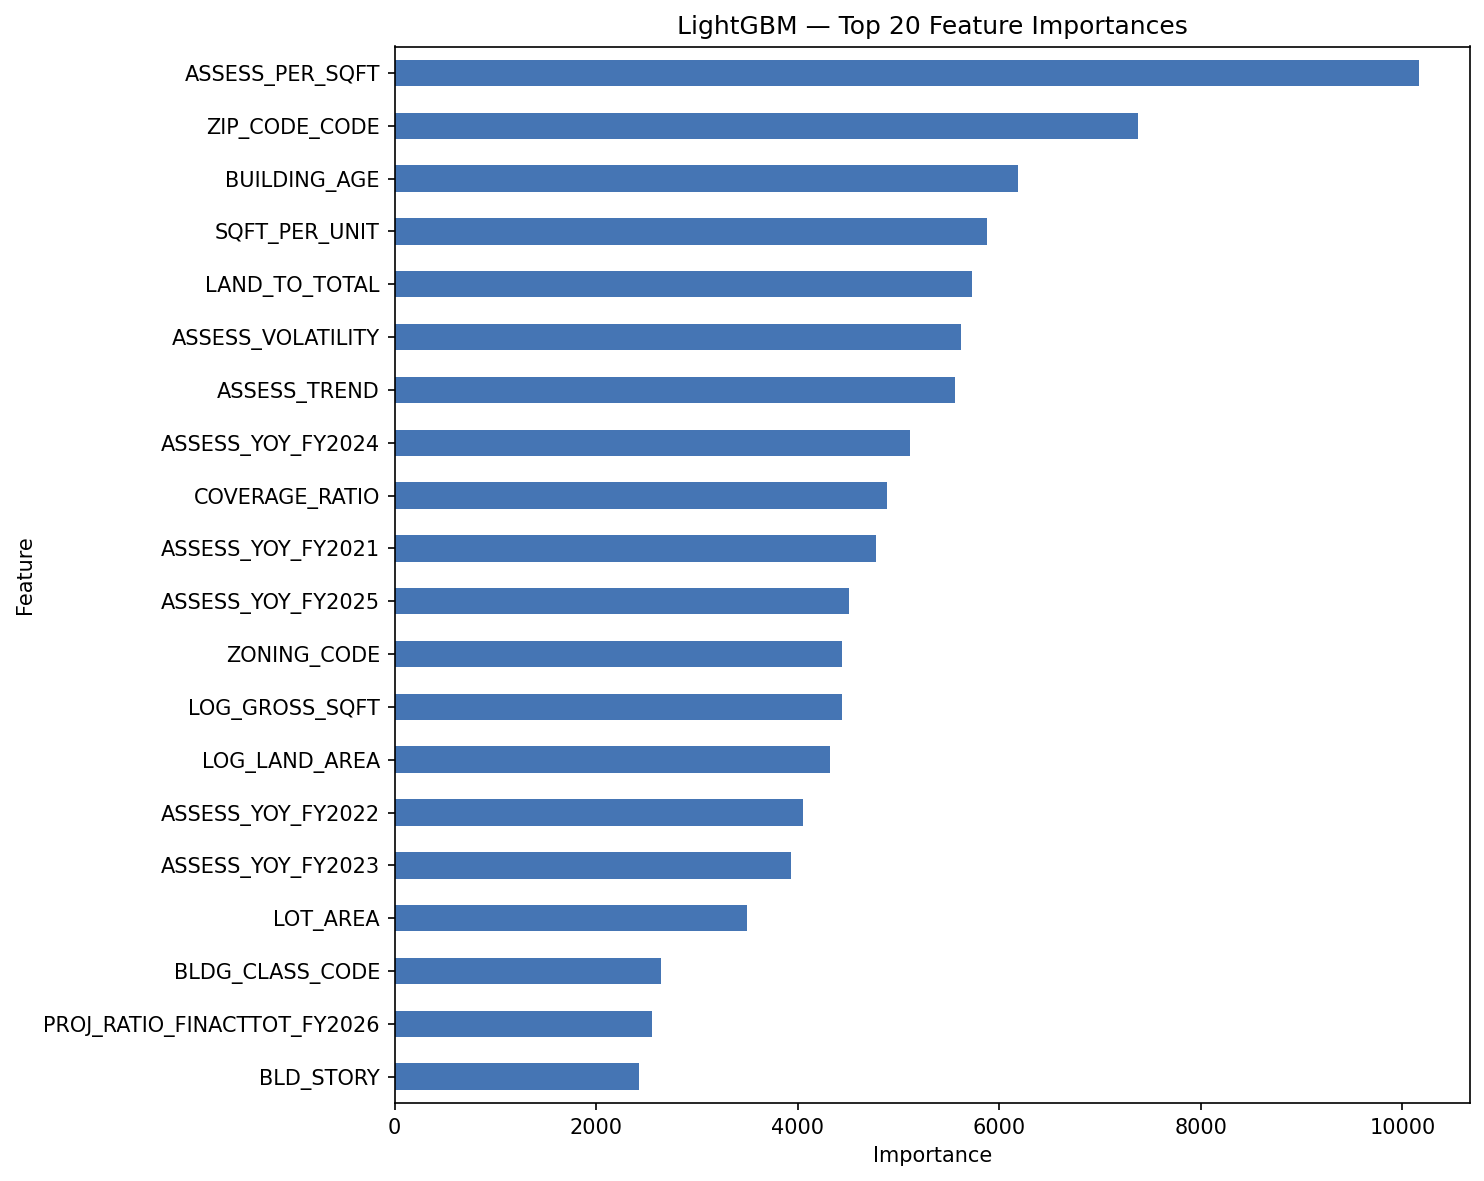

The data file committed next to this chart (first rows):
Feature, Importance
ASSESS_PER_SQFT, 10163
ZIP_CODE_CODE, 7375
BUILDING_AGE, 6183
SQFT_PER_UNIT, 5883
LAND_TO_TOTAL, 5734
ASSESS_VOLATILITY, 5623
ASSESS_TREND, 5557
ASSESS_YOY_FY2024, 5115
COVERAGE_RATIO, 4890
ASSESS_YOY_FY2021, 4773
ASSESS_YOY_FY2025, 4511
ZONING_CODE, 4441
LOG_GROSS_SQFT, 4437
LOG_LAND_AREA, 4322
ASSESS_YOY_FY2022, 4055
ASSESS_YOY_FY2023, 3929
LOT_AREA, 3499
BLDG_CLASS_CODE, 2648
PROJ_RATIO_FINACTTOT_FY2026, 2551
BLD_STORY, 2425
PROJ_RESID_FINACTTOT_FY2026, 2377
PROJ_RESID_FINMKTTOT_FY2026, 2201
PROJ_FINACTLAND_FY2026, 2032
MKT_YOY_FY2023, 2023
LOG_FINACTTOT_FY2022, 1810
LOG_FINMKTTOT_FY2020, 1744
LOG_FINACTTOT_FY2020, 1705
LOG_FINACTTOT_FY2021, 1657
LOG_FINMKTTOT_FY2022, 1638
LOG_FINMKTTOT_FY2025, 1622
LOG_FINMKTTOT_FY2021, 1614
PROJ_FINACTTOT_FY2026, 1589
LOG_PYACTTOT, 1585
MKT_YOY_FY2021, 1543
LOG_FINACTLAND_FY2020, 1530
LOG_FINACTTOT_FY2023, 1521
PROJ_FINMKTTOT_FY2026, 1498
LOG_FINACTTOT_FY2024, 1446
LOG_FINMKTTOT_FY2023, 1409
LOG_FINMKTTOT_FY2024, 1399
PROJ_RATIO_FINMKTTOT_FY2026, 1373
MKT_YOY_FY2025, 1370
MKT_YOY_FY2022, 1236
MKT_YOY_FY2024, 1213
LOG_FINACTLAND_FY2025, 897
MKT_TO_ASSESS, 727
LOG_FINACTLAND_FY2021, 710
LOG_FINACTLAND_FY2022, 606
LOG_FINACTLAND_FY2023, 584
BORO_CODE, 571
LOG_FINACTLAND_FY2024, 520
fairly_valued_2025, 447
COOP_APTS, 445
UNITS, 435
fairly_valued_2023, 305
fairly_valued_2024, 300
fairly_valued_2022, 295
overvalued_2025, 285
overvalued_2023, 272
PROJ_RESID_FINACTLAND_FY2026, 264
... 23 more rows
